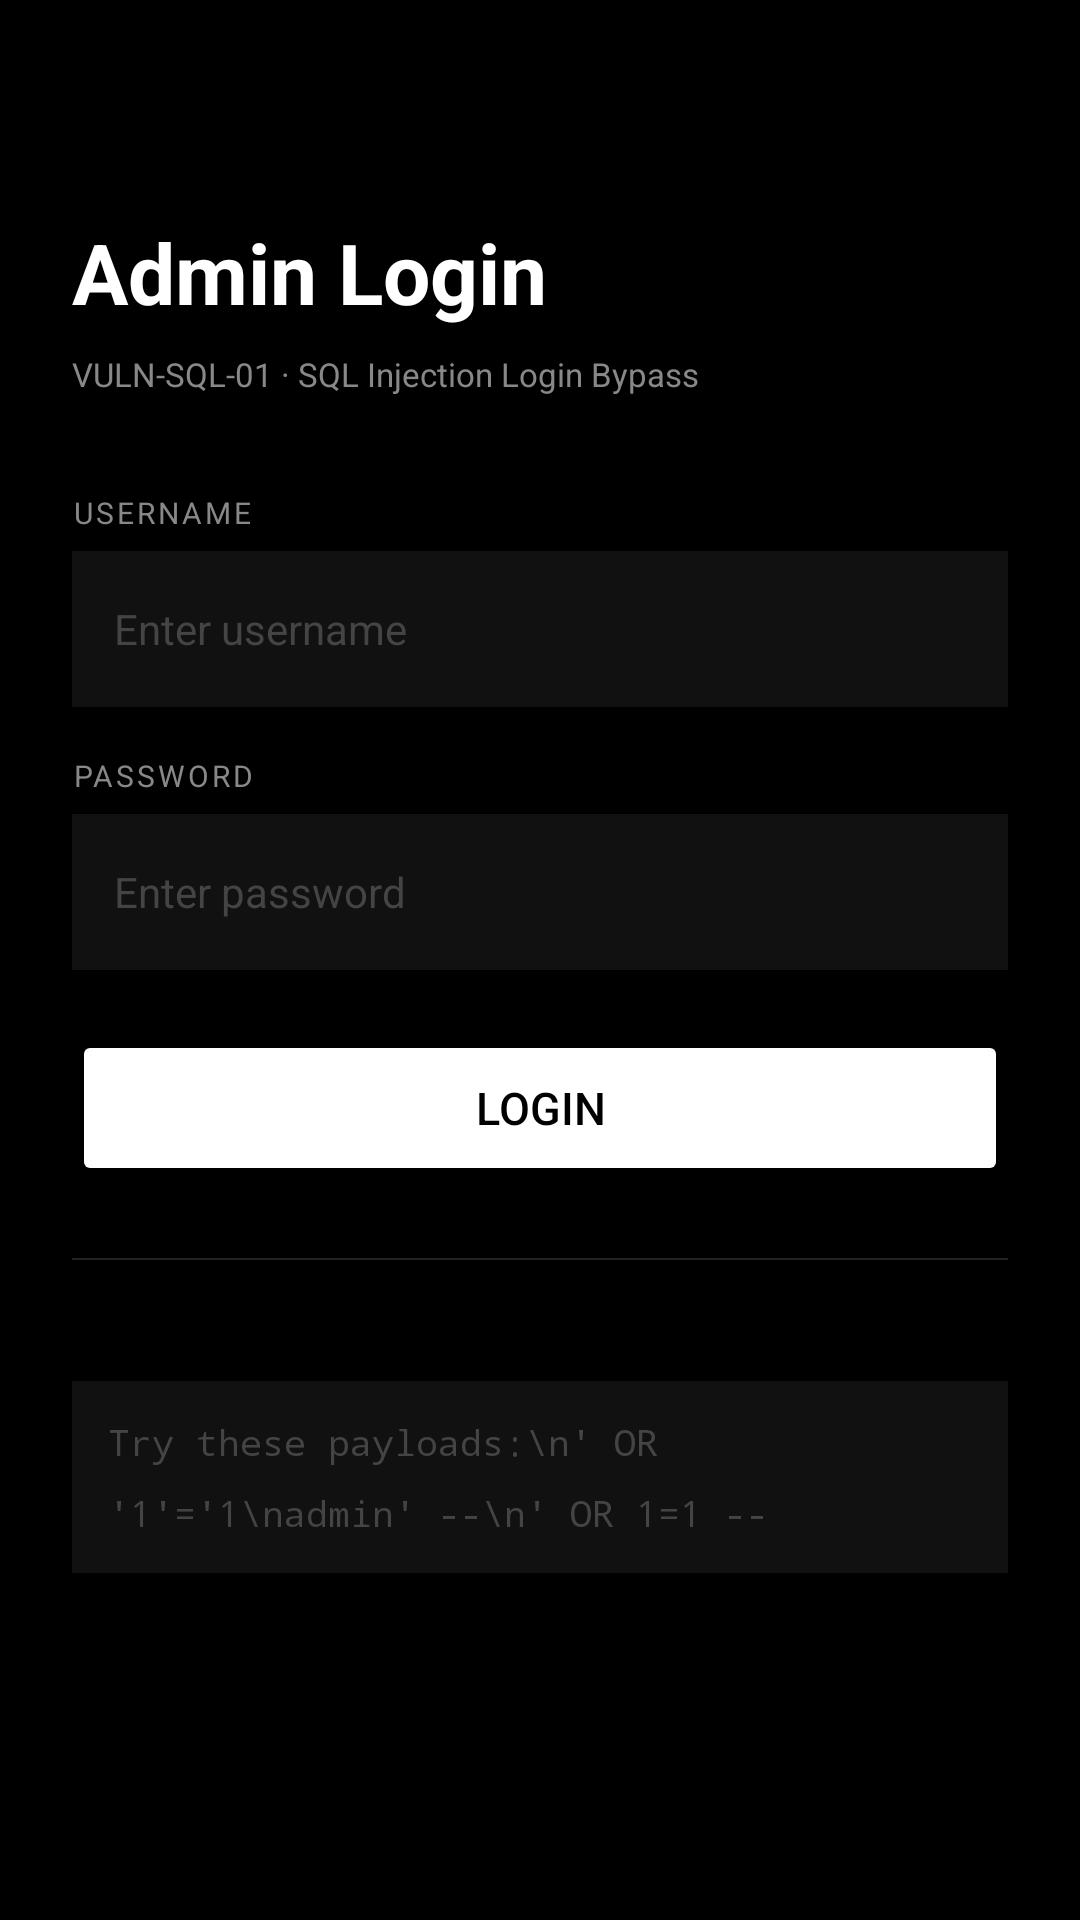

Write the Android layout XML for this screen, with the resource values it uses.
<!-- AndroidManifest.xml: application theme AppTheme -->
<!-- res/layout/activity_login.xml -->
<?xml version="1.0" encoding="utf-8"?>
<ScrollView xmlns:android="http://schemas.android.com/apk/res/android"
    android:layout_width="match_parent"
    android:layout_height="match_parent"
    android:background="#000000">
    <LinearLayout android:layout_width="match_parent" android:layout_height="wrap_content"
        android:orientation="vertical" android:padding="24dp">

        <TextView android:layout_width="wrap_content" android:layout_height="wrap_content"
            android:text="Admin Login" android:textSize="28sp" android:textStyle="bold"
            android:textColor="#FFFFFF" android:layout_marginTop="48dp" android:layout_marginBottom="8dp"/>

        <TextView android:layout_width="wrap_content" android:layout_height="wrap_content"
            android:text="VULN-SQL-01 · SQL Injection Login Bypass"
            android:textSize="11sp" android:textColor="#888888"
            android:layout_marginBottom="32dp"/>

        <TextView android:layout_width="wrap_content" android:layout_height="wrap_content"
            android:text="USERNAME" android:textSize="10sp"
            android:textColor="#888888" android:letterSpacing="0.1"
            android:layout_marginBottom="6dp"/>
        <EditText android:id="@+id/et_username"
            android:layout_width="match_parent" android:layout_height="52dp"
            android:hint="Enter username" android:textColorHint="#444444"
            android:textColor="#FFFFFF" android:textSize="14sp"
            android:background="#111111" android:padding="14dp"
            android:singleLine="true"/>

        <TextView android:layout_width="wrap_content" android:layout_height="wrap_content"
            android:text="PASSWORD" android:textSize="10sp"
            android:textColor="#888888" android:letterSpacing="0.1"
            android:layout_marginTop="16dp" android:layout_marginBottom="6dp"/>
        <EditText android:id="@+id/et_password"
            android:layout_width="match_parent" android:layout_height="52dp"
            android:hint="Enter password" android:textColorHint="#444444"
            android:textColor="#FFFFFF" android:textSize="14sp"
            android:background="#111111" android:padding="14dp"
            android:singleLine="true" android:inputType="textPassword"/>

        <Button android:id="@+id/btn_login"
            android:layout_width="match_parent" android:layout_height="52dp"
            android:text="Login" android:backgroundTint="#FFFFFF"
            android:textColor="#000000" android:textSize="15sp"
            android:layout_marginTop="20dp"/>

        <TextView android:id="@+id/tv_result"
            android:layout_width="match_parent" android:layout_height="wrap_content"
            android:textSize="13sp" android:fontFamily="monospace"
            android:lineSpacingMultiplier="1.6" android:padding="16dp"
            android:layout_marginTop="16dp" android:visibility="gone"/>

        <View android:layout_width="match_parent" android:layout_height="0.5dp"
            android:background="#222222" android:layout_marginTop="24dp"
            android:layout_marginBottom="16dp"/>

        <TextView android:id="@+id/tv_hint"
            android:layout_width="match_parent" android:layout_height="wrap_content"
            android:textSize="12sp" android:textColor="#555555"
            android:fontFamily="monospace" android:layout_marginBottom="8dp"/>

        <TextView android:layout_width="match_parent" android:layout_height="wrap_content"
            android:text="Try these payloads:\n' OR '1'='1\nadmin' --\n' OR 1=1 --"
            android:textSize="12sp" android:textColor="#444444"
            android:fontFamily="monospace" android:background="#111111"
            android:padding="12dp" android:lineSpacingMultiplier="1.6"/>

    </LinearLayout>
</ScrollView>
<!-- resources referenced by this layout -->
<resources>
  <style name="AppTheme" parent="Theme.MaterialComponents.Light.NoActionBar">
          <item name="colorPrimary">#B71C1C</item>
          <item name="colorPrimaryDark">#7F0000</item>
          <item name="colorAccent">#FF5252</item>
      </style>
</resources>
